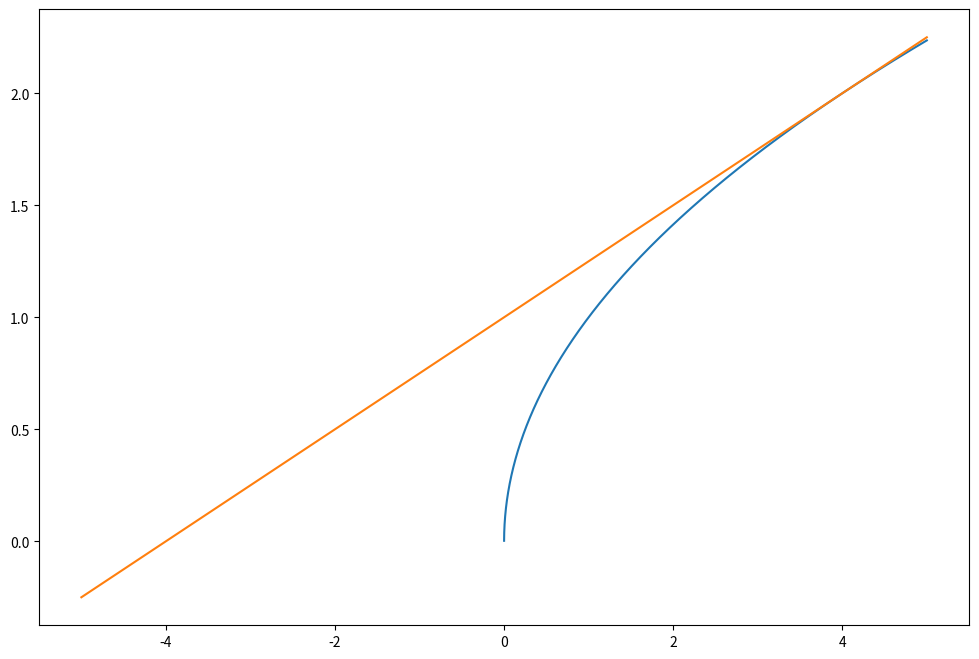

Reproduce this figure in Python.
import matplotlib.pyplot as plt
import numpy as np



def ps29_q7():
    x = np.linspace(-5, 5, 1000000)
    y1 = lambda x: np.sqrt(x)

    y2 = lambda x: 0.25 * x + 1

    fig = plt.figure(figsize=(12, 8))
    ax = fig.add_subplot(1, 1, 1)
    ax.plot(x, y1(x))
    ax.plot(x, y2(x))
    plt.show()

    zero_lst = []
    for element in x:
        if np.abs(y1(element) - y2(element)) < 1e-5:
            zero_lst.append((element, y1(element)))
    print(zero_lst)



if __name__ == '__main__':
    ps29_q7()